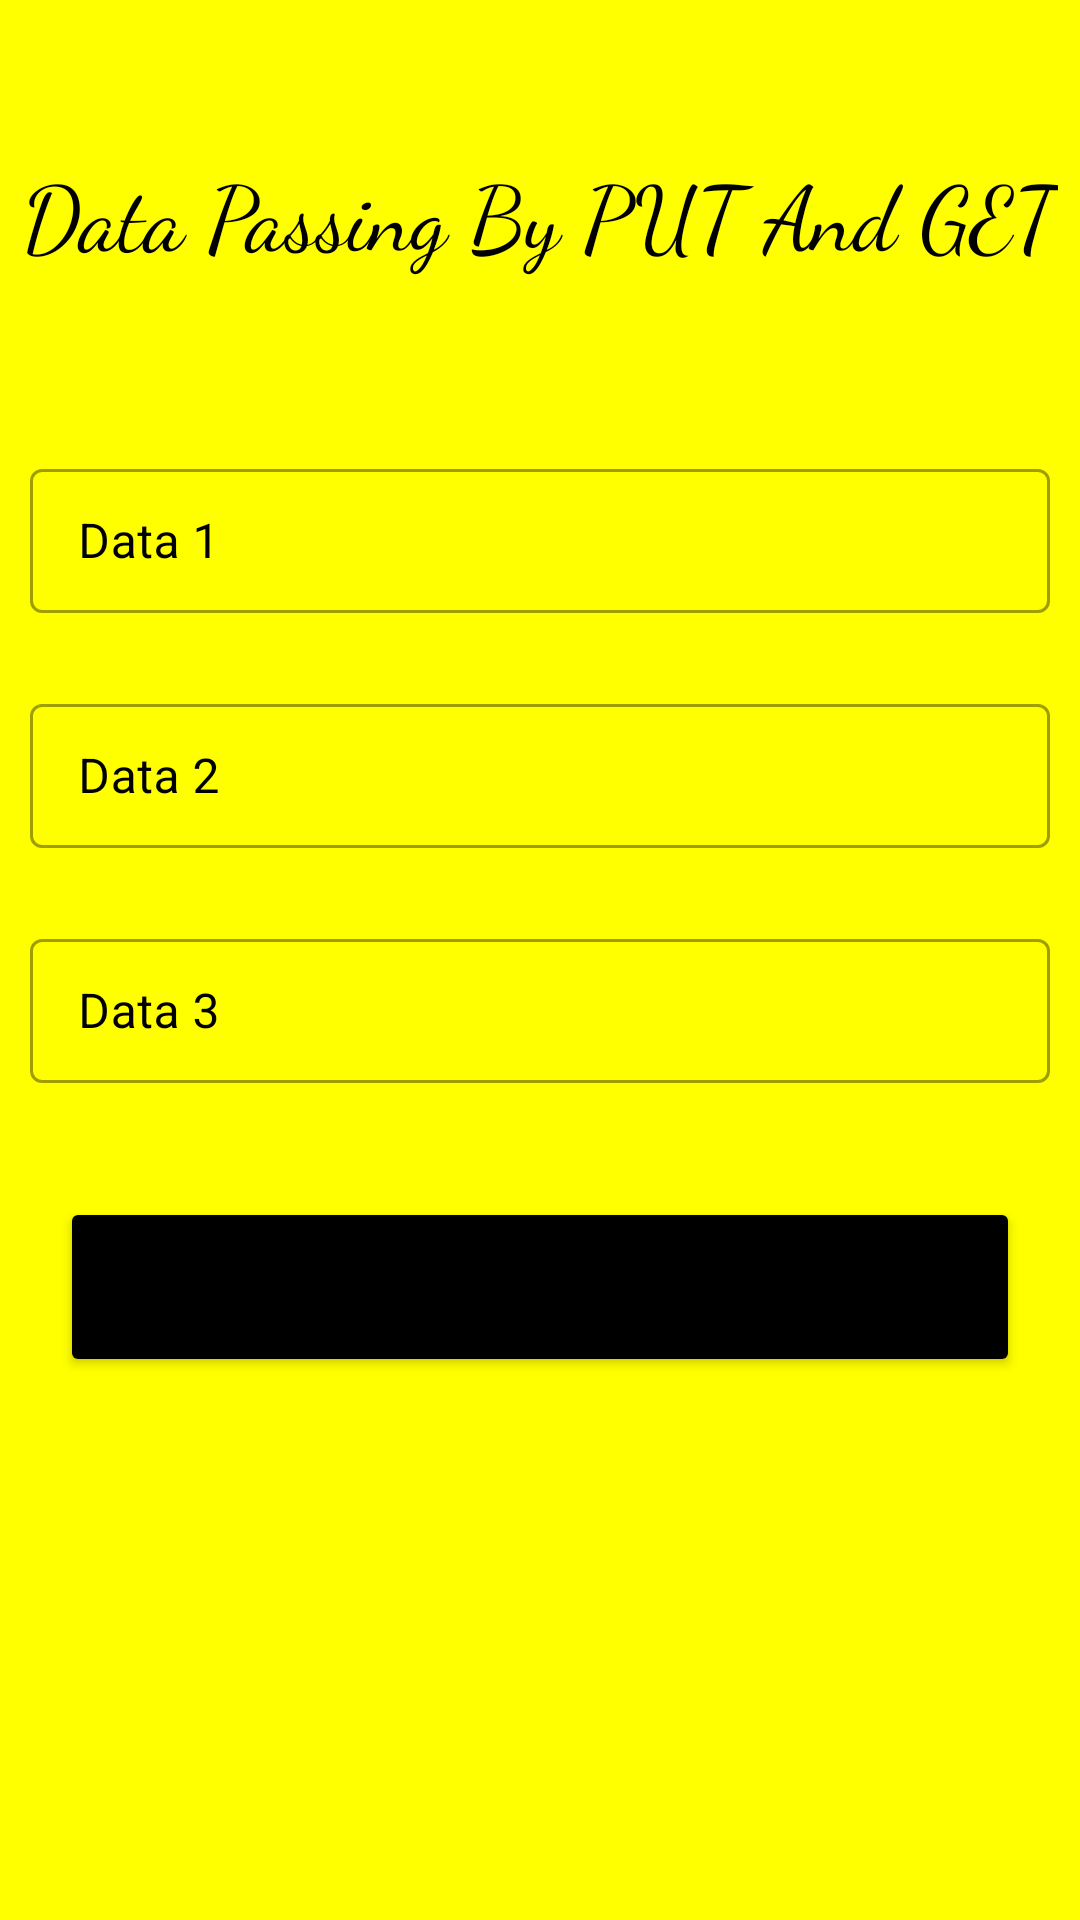

Layout XML and referenced resources for this Android screen:
<!-- AndroidManifest.xml: application theme Theme.DataPassingKotlin -->
<!-- res/layout/activity_main.xml -->
<?xml version="1.0" encoding="utf-8"?>
<RelativeLayout
    xmlns:android="http://schemas.android.com/apk/res/android"
    xmlns:tools="http://schemas.android.com/tools"
    android:layout_width="match_parent"
    android:layout_height="match_parent"
    android:background="@color/backgroundcolor"
    tools:context=".MainActivity">

    <TextView
        android:layout_width="wrap_content"
        android:layout_height="wrap_content"
        android:layout_centerHorizontal="true"
        android:layout_marginTop="50dp"
        android:fontFamily="cursive"
        android:text="Data Passing By PUT And GET"
        android:textColor="@color/black"
        android:textSize="30dp" />

    <com.google.android.material.textfield.TextInputLayout
        android:id="@+id/data1layout"
        style="@style/Widget.Spotter.TextInputLayout"
        android:layout_width="match_parent"
        android:layout_height="wrap_content"
        android:layout_marginHorizontal="10dp"
        android:layout_marginTop="150dp"
        android:hint="Data 1"
        android:textColorHint="@color/black">

        <EditText
            android:id="@+id/data1"
            android:layout_width="match_parent"
            android:layout_height="48dp"
            android:inputType="text"
            android:textColor="@color/black"
            android:maxLines="1" />
    </com.google.android.material.textfield.TextInputLayout>

    <com.google.android.material.textfield.TextInputLayout
        android:id="@+id/data2layout"
        style="@style/Widget.Spotter.TextInputLayout"
        android:layout_width="match_parent"
        android:layout_height="wrap_content"
        android:layout_below="@+id/data1layout"
        android:layout_marginHorizontal="10dp"
        android:layout_marginTop="16dp"
        android:hint="Data 2"
        android:textColorHint="@color/black">

        <EditText
            android:id="@+id/data2"
            android:layout_width="match_parent"
            android:layout_height="48dp"
            android:inputType="text"
            android:textColor="@color/black"
            android:maxLines="1" />
    </com.google.android.material.textfield.TextInputLayout>


    <com.google.android.material.textfield.TextInputLayout
        android:id="@+id/data3layout"
        style="@style/Widget.Spotter.TextInputLayout"
        android:layout_width="match_parent"
        android:layout_height="wrap_content"
        android:layout_below="@+id/data2layout"
        android:layout_marginHorizontal="10dp"
        android:layout_marginTop="16dp"
        android:hint="Data 3"
        android:textColorHint="@color/black">

        <EditText
            android:id="@+id/data3"
            android:layout_width="match_parent"
            android:layout_height="48dp"
            android:inputType="text"

            android:textColor="@color/black"
            android:maxLines="1" />
    </com.google.android.material.textfield.TextInputLayout>


    <Button
        android:id="@+id/passData"
        android:layout_width="match_parent"
        android:layout_height="60dp"
        android:layout_below="@+id/data3layout"
        android:layout_marginHorizontal="20dp"
        android:layout_marginTop="30dp"
        android:backgroundTint="@color/black"
        android:text="Pass data"
        android:textSize="20dp" />


</RelativeLayout>
<!-- resources referenced by this layout -->
<resources>
  <color name="backgroundcolor">#FFFF00</color>
  <color name="black">#FF000000</color>
  <style name="Widget.Spotter.TextInputLayout" parent="Widget.MaterialComponents.TextInputLayout.OutlinedBox">
          <item name="hintTextAppearance">@style/TextAppearance.Spotter.TextInputLayout.HintText
          </item>
          <item name="hintTextColor">@color/black</item>
          <item name="android:paddingBottom">8dp</item>
      </style>
  <style name="Theme.DataPassingKotlin" parent="Theme.MaterialComponents.DayNight.DarkActionBar">
          
          <item name="colorPrimary">@color/black</item>
          <item name="colorPrimaryVariant">@color/black</item>
          <item name="colorOnPrimary">@color/white</item>
          
          <item name="colorSecondary">@color/teal_200</item>
          <item name="colorSecondaryVariant">@color/teal_700</item>
          <item name="colorOnSecondary">@color/black</item>
          
          <item name="android:statusBarColor">?attr/colorPrimaryVariant</item>
          
      </style>
  <style name="TextAppearance.Spotter.TextInputLayout.HintText" parent="TextAppearance.MaterialComponents.Subtitle2">
          <item name="android:textColor">@color/white</item>
      </style>
  <color name="white">#FFFFFFFF</color>
  <color name="teal_200">#FF03DAC5</color>
  <color name="teal_700">#FF018786</color>
</resources>
